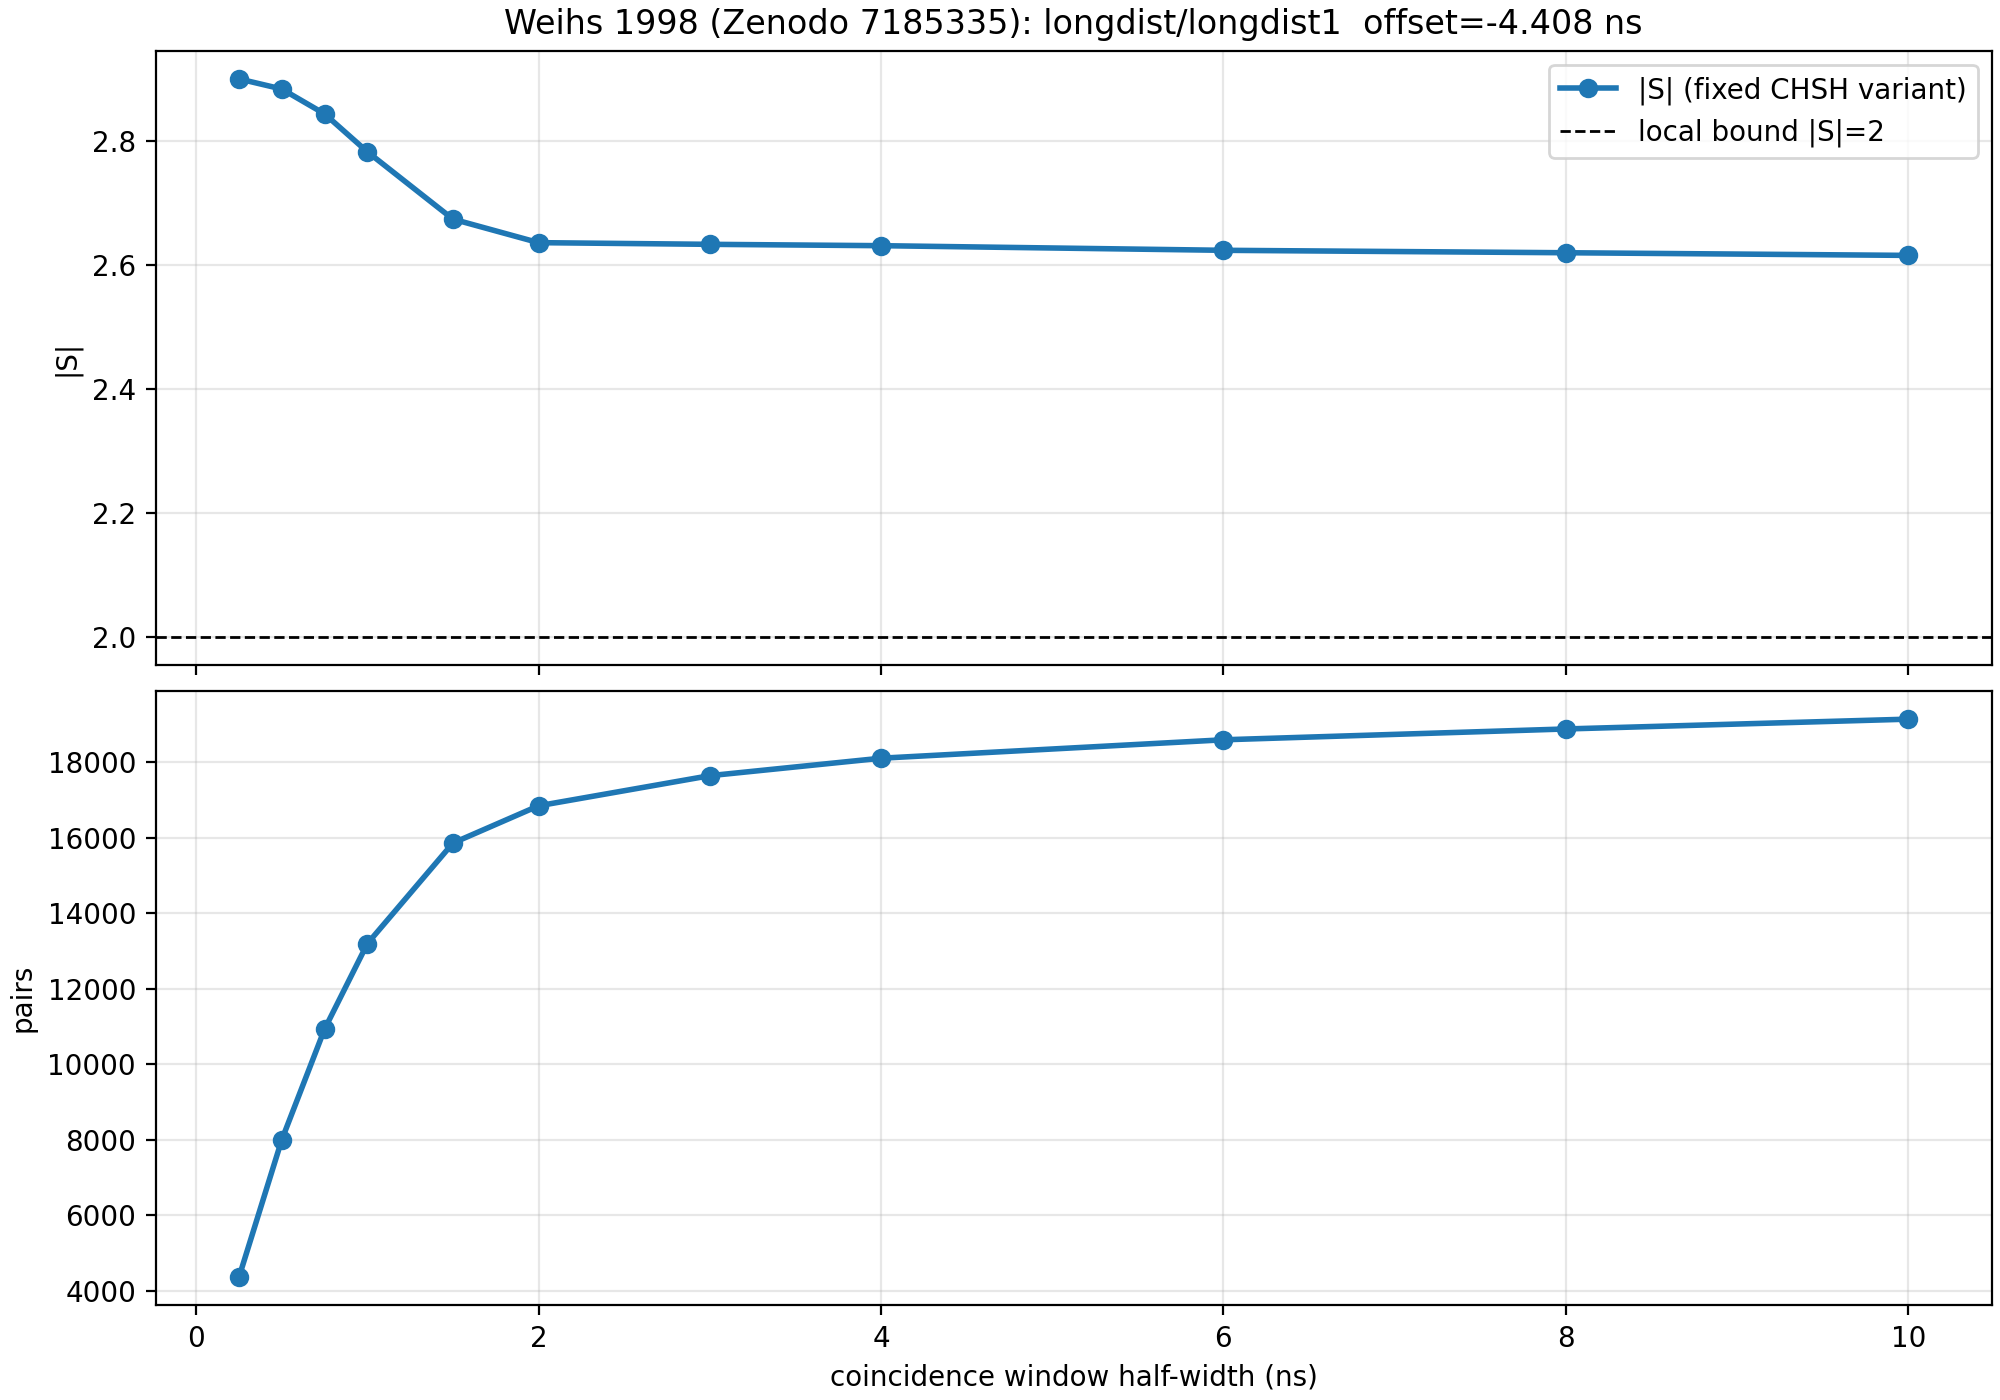

The table this chart was drawn from, first rows:
window_ns, offset_ns, pairs_total, N00, N01, N10, N11, E00, E01, E10, E11, S_canonical, S_fixed, S_fixed_abs, S_best, S_best_abs, S_best_swap_a, S_best_swap_b, S_best_sign00, S_best_sign01, S_best_sign10, S_best_sign11
0.25, -4.408, 4357, 1413, 675, 1241, 1028, -0.9023, 0.357, -0.8082, -0.8327, -0.5208, 2.9, 2.9, 2.9, 2.9, False, False, -1, 1, -1, -1
0.5, -4.408, 7998, 2565, 1367, 2189, 1877, -0.8869, 0.4221, -0.7816, -0.7933, -0.4532, 2.884, 2.884, 2.884, 2.884, False, False, -1, 1, -1, -1
0.75, -4.408, 10931, 3390, 2137, 2882, 2522, -0.8696, 0.4871, -0.7377, -0.7494, -0.3708, 2.844, 2.844, 2.844, 2.844, False, False, -1, 1, -1, -1
1.0, -4.408, 13197, 3930, 2933, 3333, 3001, -0.8427, 0.552, -0.6832, -0.7048, -0.2692, 2.783, 2.783, 2.783, 2.783, False, False, -1, 1, -1, -1
1.5, -4.408, 15862, 4489, 3987, 3858, 3528, -0.8017, 0.6218, -0.6128, -0.6378, -0.155, 2.674, 2.674, 2.674, 2.674, False, True, 1, -1, -1, -1
2.0, -4.408, 16849, 4644, 4389, 4067, 3749, -0.7898, 0.64, -0.5904, -0.6159, -0.1243, 2.636, 2.636, 2.636, 2.636, False, False, -1, 1, -1, -1
3.0, -4.408, 17647, 4748, 4619, 4249, 4031, -0.789, 0.6423, -0.5886, -0.6135, -0.1217, 2.633, 2.633, 2.633, 2.633, False, True, 1, -1, -1, -1
4.0, -4.408, 18110, 4780, 4741, 4388, 4201, -0.7891, 0.6418, -0.5921, -0.6082, -0.1312, 2.631, 2.631, 2.631, 2.631, False, False, -1, 1, -1, -1
6.0, -4.408, 18598, 4797, 4847, 4518, 4436, -0.7882, 0.6377, -0.5896, -0.6082, -0.1319, 2.624, 2.624, 2.624, 2.624, False, False, -1, 1, -1, -1
8.0, -4.408, 18885, 4805, 4899, 4589, 4592, -0.7865, 0.635, -0.5881, -0.6102, -0.1294, 2.62, 2.62, 2.62, 2.62, False, False, -1, 1, -1, -1
10.0, -4.408, 19145, 4818, 4962, 4651, 4714, -0.7841, 0.6316, -0.5859, -0.6139, -0.1245, 2.616, 2.616, 2.616, 2.616, False, False, -1, 1, -1, -1
